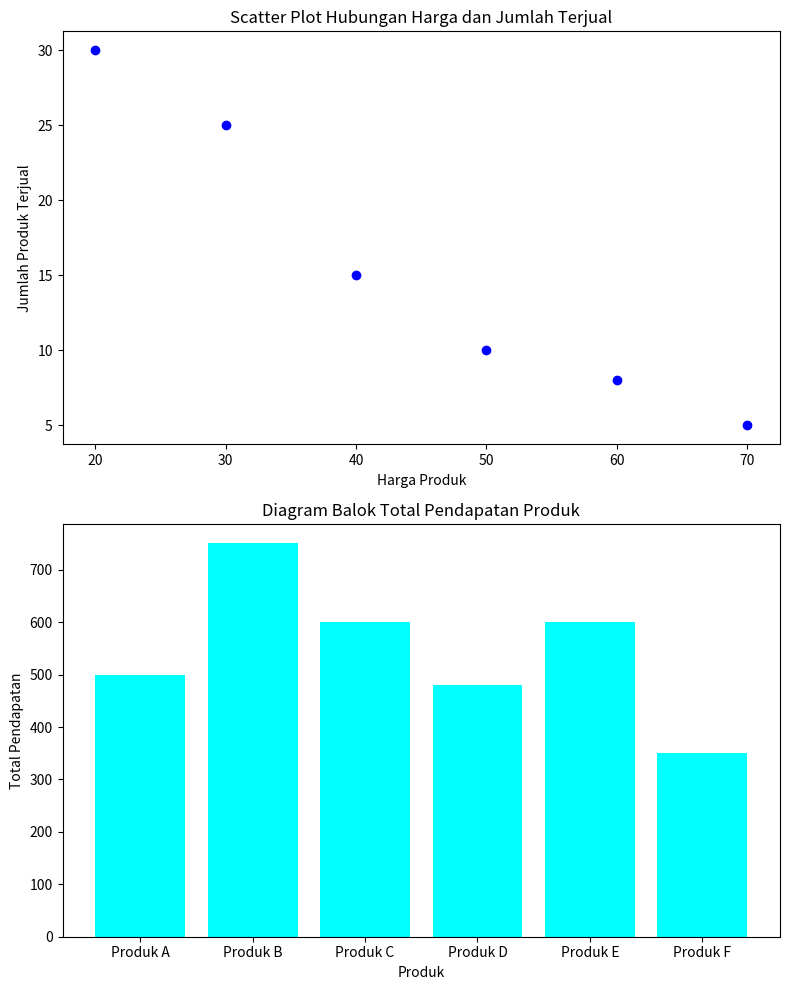

Recreate this plot in Python.
import matplotlib.pyplot as plt
import numpy as np

data_transaksi = [
    ("Produk A", 50, 10),
    ("Produk B", 30, 25),
    ("Produk C", 20, 30),
    ("Produk D", 60, 8),
    ("Produk E", 40, 15),
    ("Produk F", 70, 5),
]

# Ekstrak harga produk dan jumlah produk terjual
harga_produk = [item[1] for item in data_transaksi]
jumlah_terjual = [item[2] for item in data_transaksi]

# Menghitung total pendapatan untuk setiap produk
total_pendapatan = [item[1] * item[2] for item in data_transaksi]

# Membuat label produk
produk_labels = [item[0] for item in data_transaksi]

# Membuat subplots
fig, (ax1, ax2) = plt.subplots(2, 1, figsize=(8, 10))

# Scatter plot (diagram titik)
ax1.scatter(harga_produk, jumlah_terjual, color='blue')
ax1.set_xlabel('Harga Produk')
ax1.set_ylabel('Jumlah Produk Terjual')
ax1.set_title('Scatter Plot Hubungan Harga dan Jumlah Terjual')

# Bar chart (diagram balok)
ax2.bar(produk_labels, total_pendapatan, color='cyan')
ax2.set_xlabel('Produk')
ax2.set_ylabel('Total Pendapatan')
ax2.set_title('Diagram Balok Total Pendapatan Produk')

plt.tight_layout()
plt.show()
